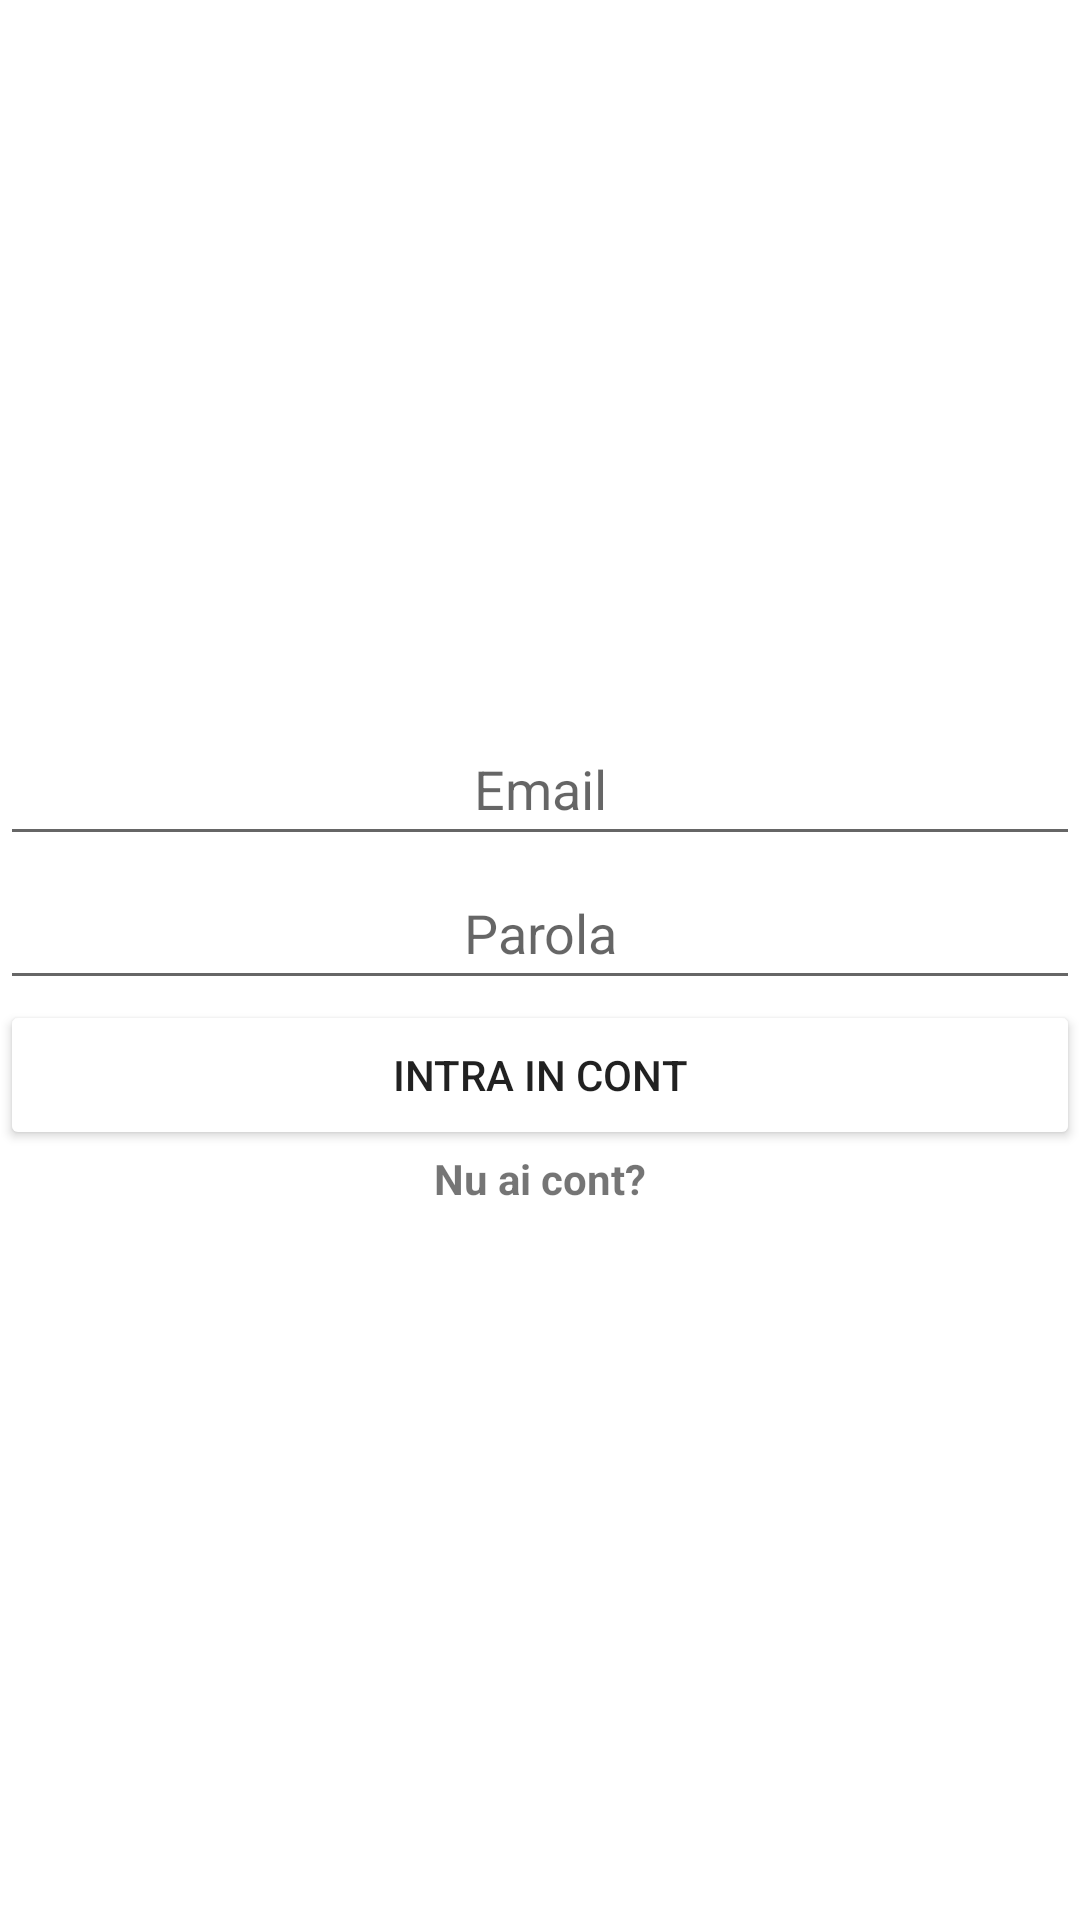

Reconstruct the res/layout file that produces this screen, plus the resources it refers to.
<!-- AndroidManifest.xml: application theme Theme.BoltDogApp -->
<!-- res/layout/activity_login.xml -->
<?xml version="1.0" encoding="utf-8"?>
<LinearLayout xmlns:android="http://schemas.android.com/apk/res/android"
    xmlns:app="http://schemas.android.com/apk/res-auto"
    xmlns:tools="http://schemas.android.com/tools"
    android:layout_width="match_parent"
    android:layout_height="match_parent"
    android:gravity="center"
    android:orientation="vertical"
    tools:context=".authentification.LoginActivity">

    <EditText
        android:id="@+id/email_login"
        android:layout_width="match_parent"
        android:layout_height="wrap_content"
        android:gravity="center"
        android:hint="@string/email"
        android:minHeight="48dp" />

    <EditText
        android:id="@+id/password"
        android:layout_width="match_parent"
        android:layout_height="wrap_content"
        android:gravity="center"
        android:hint="@string/password"
        android:minHeight="48dp" />


    <Button
        android:id="@+id/login_button"
        android:layout_width="match_parent"
        android:layout_height="50dp"
        android:backgroundTint="@color/button"
        android:text="@string/login_button" />

    <TextView
        android:id="@+id/create_an_account"
        android:layout_width="wrap_content"

        android:layout_height="wrap_content"
        android:text="@string/create_an_account"
        android:textStyle="bold" />

</LinearLayout>
<!-- resources referenced by this layout -->
<resources>
  <string name="create_an_account">Nu ai cont?</string>
  <string name="email">Email</string>
  <string name="login_button">Intra in cont</string>
  <string name="password">Parola</string>
  <style name="Theme.BoltDogApp" parent="Theme.MaterialComponents.DayNight.NoActionBar">
          
          <item name="colorPrimary">@color/purple_500</item>
          <item name="colorPrimaryVariant">@color/purple_700</item>
          <item name="colorOnPrimary">@color/white</item>
          
          <item name="colorSecondary">@color/teal_200</item>
          <item name="colorSecondaryVariant">@color/teal_700</item>
          <item name="colorOnSecondary">@color/black</item>
          
          <item name="android:statusBarColor" tools:targetApi="l">?attr/colorPrimaryVariant</item>
          
      </style>
  <color name="purple_500">#FF6200EE</color>
  <color name="purple_700">#FF3700B3</color>
  <color name="white">#FFFFFFFF</color>
  <color name="teal_200">#FF03DAC5</color>
  <color name="teal_700">#FF018786</color>
  <color name="black">#000000</color>
</resources>
